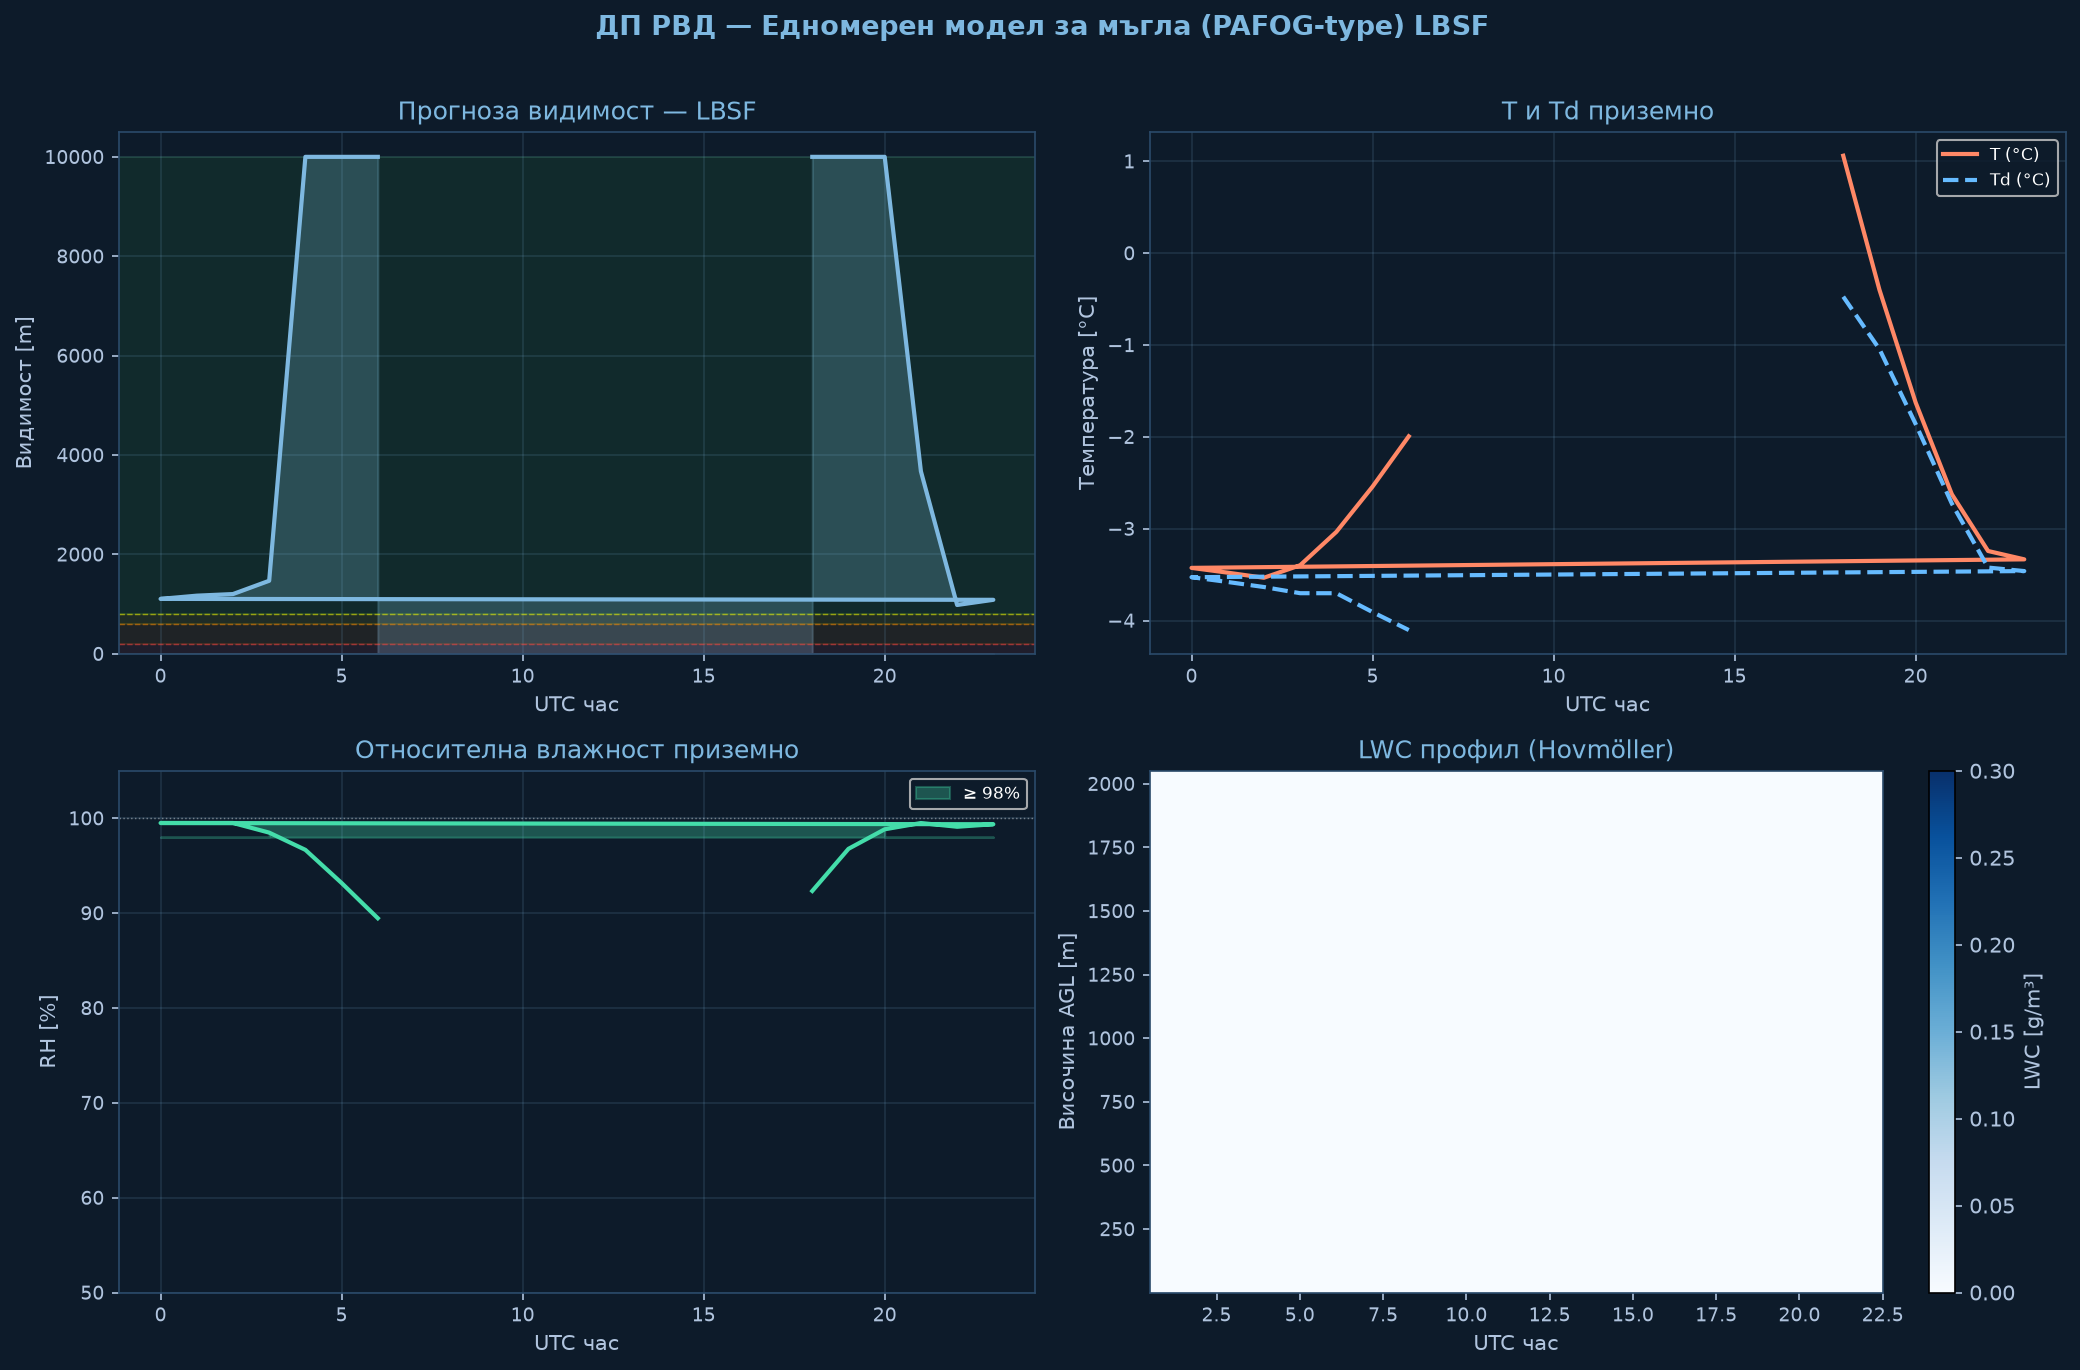

Values plotted in this chart, from the file beside it:
time_h, hour_utc, T_sfc_C, RH_sfc_pct, LWC_sfc_gm3, VIS_sfc_m, CAT
0.0, 18.0, 1.06, 92.3, 0.0, 10000, VFR
1.0, 19.0, -0.4, 96.8, 0.0, 10000, VFR
2.0, 20.0, -1.63, 98.8, 0.0, 10000, VFR
3.0, 21.0, -2.63, 99.5, 0.0069, 3671, VFR
4.0, 22.0, -3.24, 99.1, 0.0526, 981, VFR
5.0, 23.0, -3.33, 99.4, 0.045, 1085, VFR
6.0, 0.0, -3.43, 99.5, 0.0439, 1104, VFR
7.0, 1.0, -3.48, 99.5, 0.0402, 1169, VFR
8.0, 2.0, -3.53, 99.5, 0.0385, 1201, VFR
9.0, 3.0, -3.4, 98.5, 0.0283, 1468, VFR
10.0, 4.0, -3.04, 96.7, 0.0, 10000, VFR
11.0, 5.0, -2.54, 93.2, 0.0, 10000, VFR
12.0, 6.0, -1.99, 89.5, 0.0, 10000, VFR
